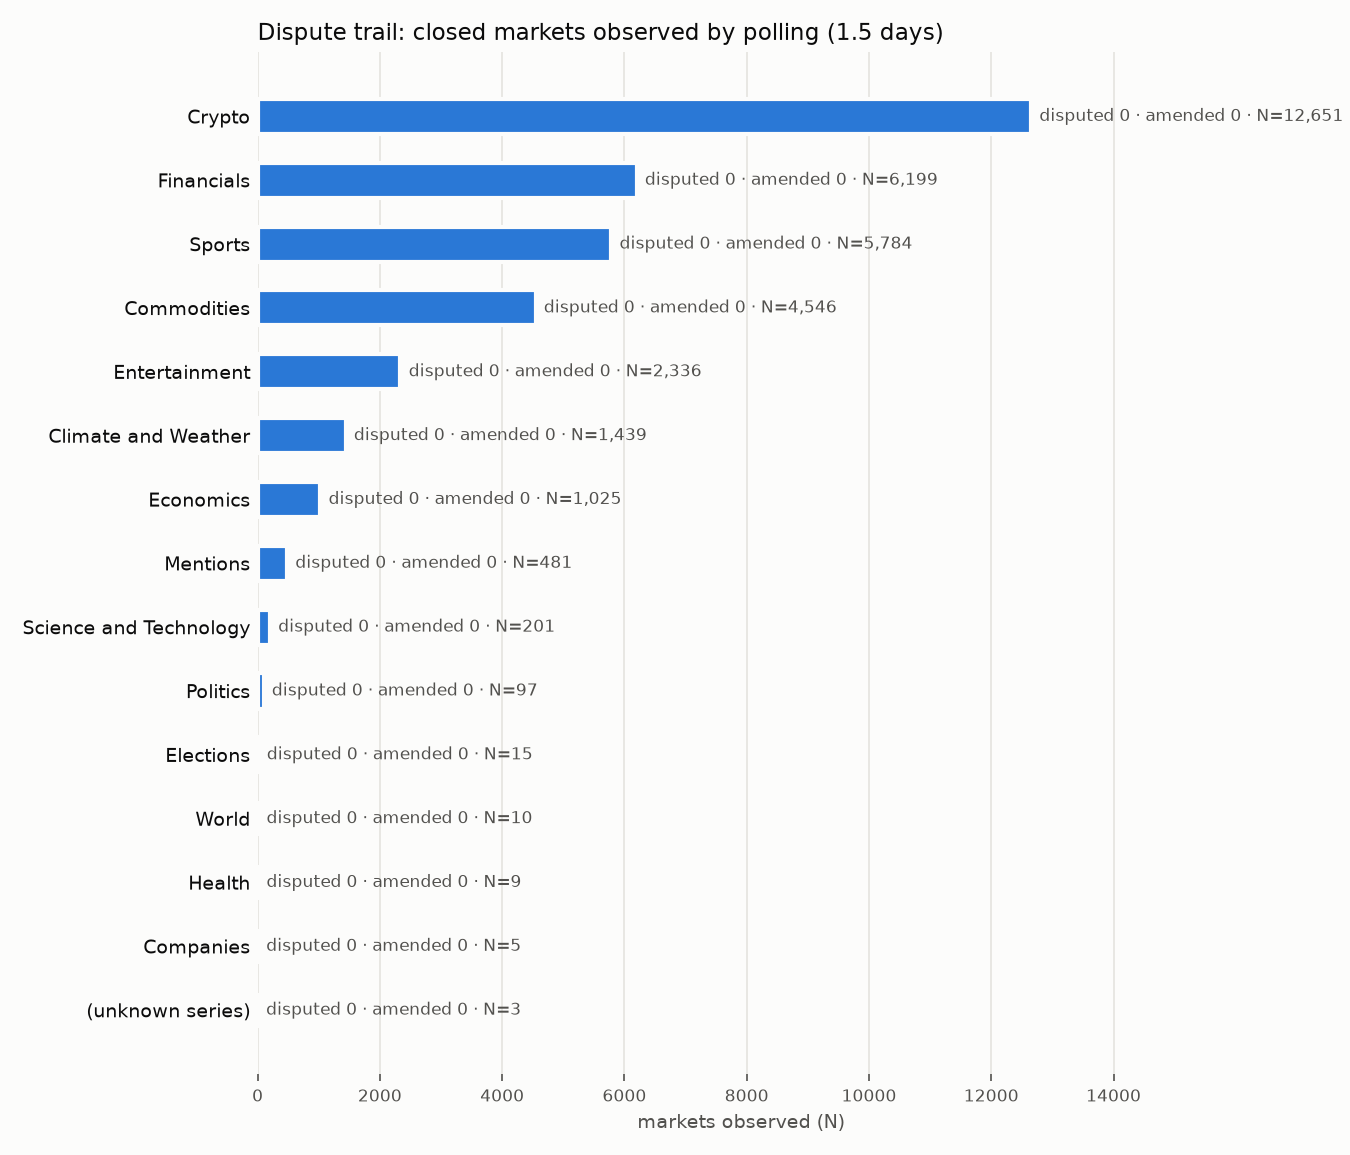

Values plotted in this chart, from the file beside it:
category, n_observed, n_disputed, n_amended, n_result_changed, n_still_in_review, disputed_median_s, amended_median_s
Crypto, 12651, 0, 0, 0, 0, , 
Financials, 6199, 0, 0, 0, 0, , 
Sports, 5784, 0, 0, 0, 0, , 
Commodities, 4546, 0, 0, 0, 0, , 
Entertainment, 2336, 0, 0, 0, 0, , 
Climate and Weather, 1439, 0, 0, 0, 0, , 
Economics, 1025, 0, 0, 0, 0, , 
Mentions, 481, 0, 0, 0, 0, , 
Science and Technology, 201, 0, 0, 0, 0, , 
Politics, 97, 0, 0, 0, 0, , 
Elections, 15, 0, 0, 0, 0, , 
World, 10, 0, 0, 0, 0, , 
Health, 9, 0, 0, 0, 0, , 
Companies, 5, 0, 0, 0, 0, , 
(unknown series), 3, 0, 0, 0, 0, , 
